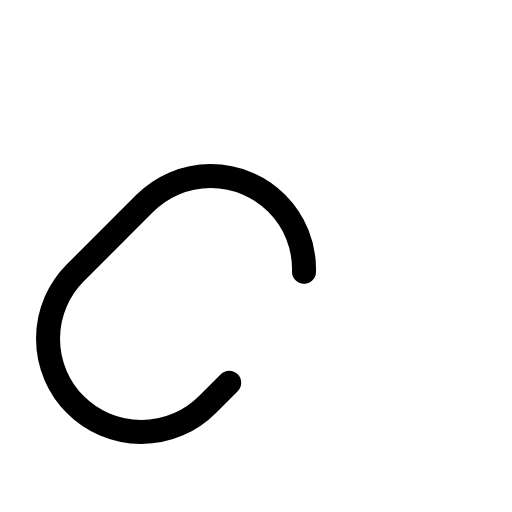
t = 0.00 s
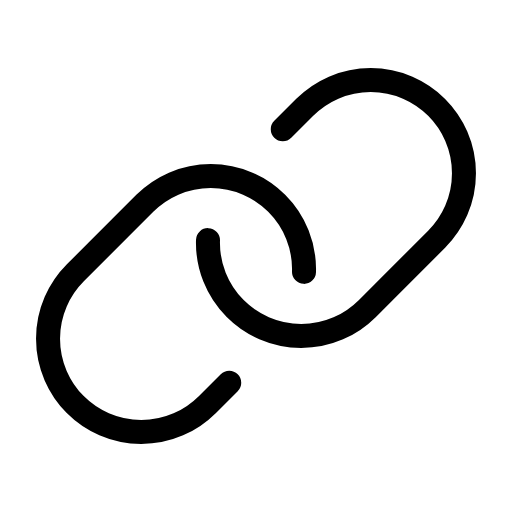
t = 0.68 s
t = 1.05 s: frame unchanged from t = 0.68 s, image omitted
t = 1.80 s: frame unchanged from t = 0.68 s, image omitted
t = 2.18 s: frame unchanged from t = 0.68 s, image omitted
t = 2.93 s: frame unchanged from t = 0.68 s, image omitted

The animated SVG that drew these frames (rendered in a browser with its animation timeline set to each time). Animation: 1 CSS @keyframes rule; one cycle of 3.30 s, repeats indefinitely.

<svg xmlns="http://www.w3.org/2000/svg" viewBox="0 0 256 256">
  <style>
    .draw-line {
      stroke-dasharray: 2000;
      stroke-dashoffset: 0;
    }
    svg:hover .draw-line {
      animation: phosphor-draw-in 3s ease-in-out infinite alternate;
    }
    @keyframes phosphor-draw-in {
      0%   { stroke-dashoffset: 2000; }
      50%  { stroke-dashoffset: 0; }
      100% { stroke-dashoffset: 0; }
    }
  </style><rect width="256" height="256" fill="none"/><path d="M141.38,64.68l11-11a46.62,46.62,0,0,1,65.94,0h0a46.62,46.62,0,0,1,0,65.94L193.94,144,183.6,154.34a46.63,46.63,0,0,1-66-.05h0A46.48,46.48,0,0,1,104,120.06" fill="none" stroke="currentColor" stroke-linecap="round" stroke-linejoin="round" stroke-width="12" class="draw-line" pathLength="1" style="animation-delay: 0s"/><path d="M114.62,191.32l-11,11a46.63,46.63,0,0,1-66-.05h0a46.63,46.63,0,0,1,.06-65.89L72.4,101.66a46.62,46.62,0,0,1,65.94,0h0A46.45,46.45,0,0,1,152,135.94" fill="none" stroke="currentColor" stroke-linecap="round" stroke-linejoin="round" stroke-width="12" class="draw-line" pathLength="1" style="animation-delay: 0.3s"/></svg>
